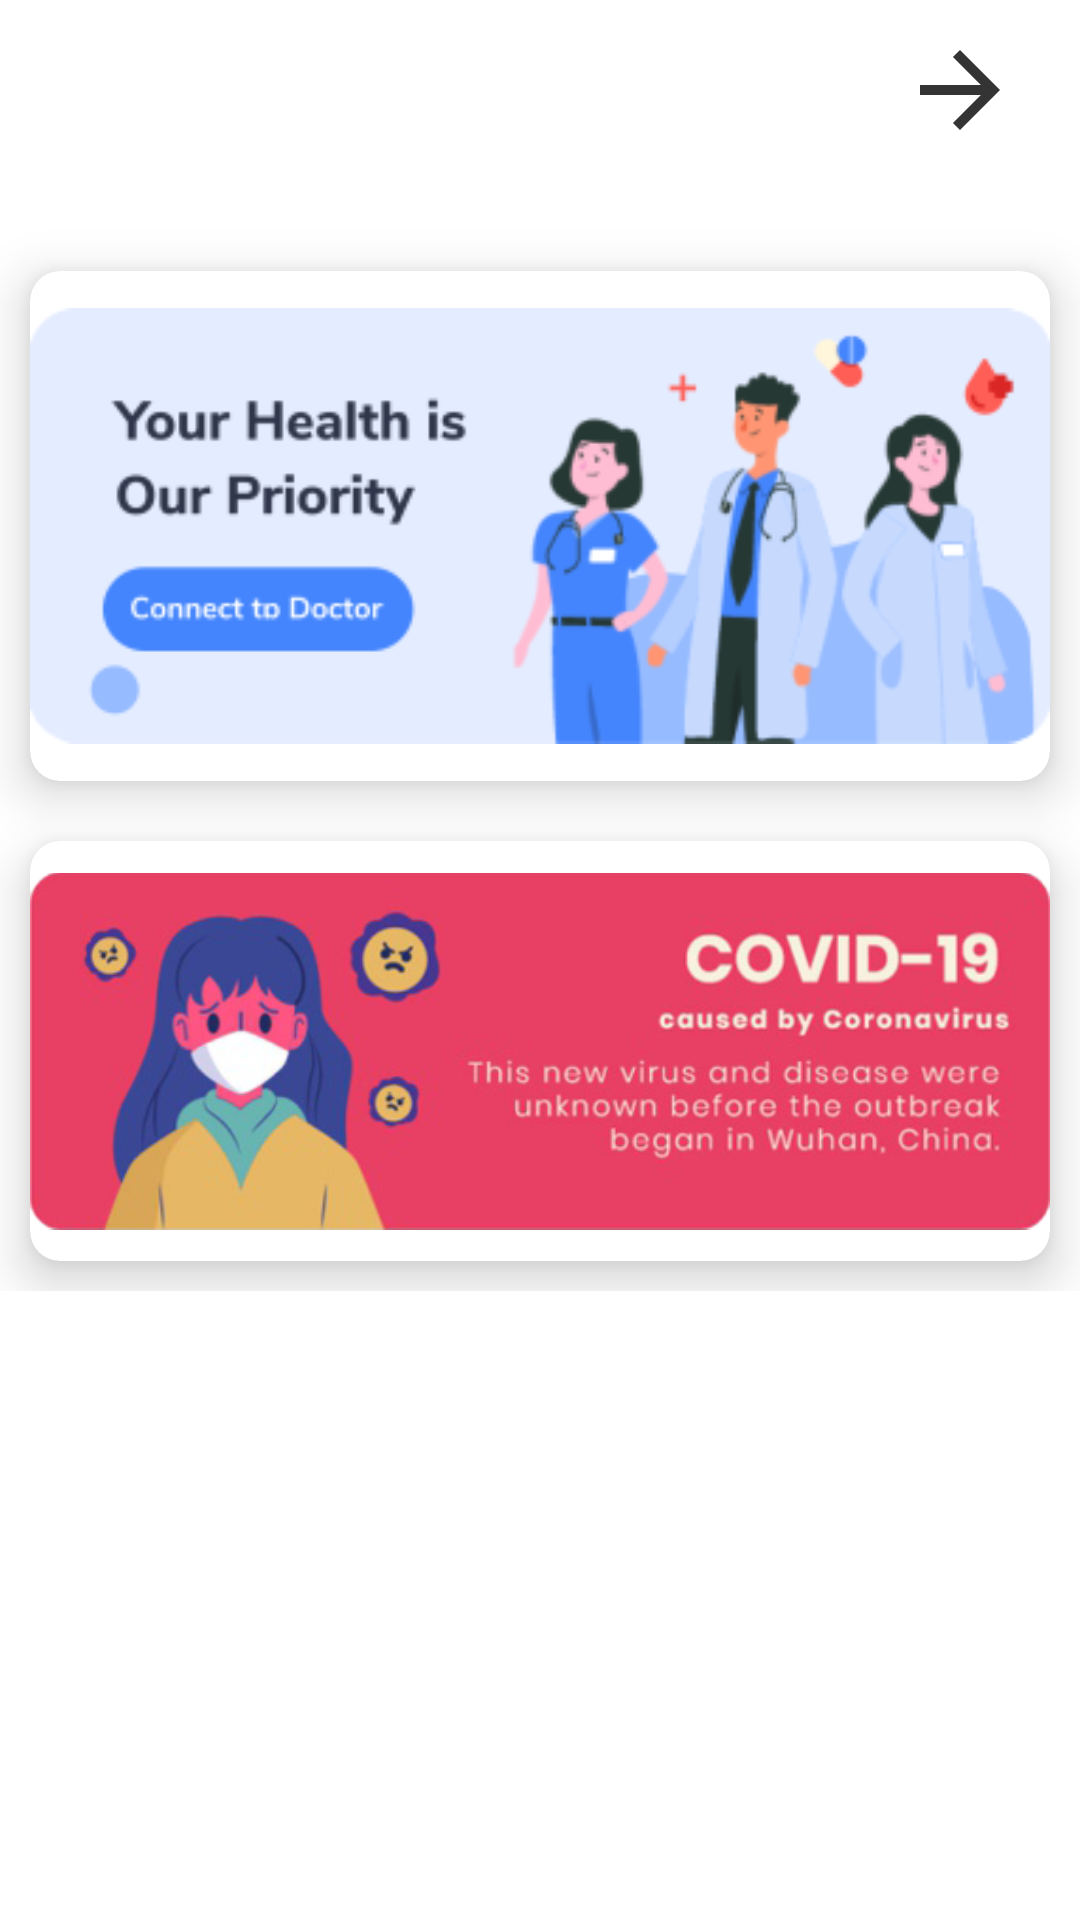

Produce the Android XML layout that renders to this screen, including the resource entries it uses.
<!-- AndroidManifest.xml: application theme Theme.Vacxinity -->
<!-- res/layout/vertical_layout.xml -->
<?xml version="1.0" encoding="utf-8"?>

<ScrollView
    android:layout_width="match_parent"
    android:layout_height="wrap_content"
    xmlns:android="http://schemas.android.com/apk/res/android"
    xmlns:app="http://schemas.android.com/apk/res-auto"
    xmlns:tools="http://schemas.android.com/tools">
    <LinearLayout
        android:layout_width="match_parent"
        android:layout_height="wrap_content"
        android:orientation="vertical">


        <RelativeLayout
            android:layout_width="match_parent"
            android:layout_height="wrap_content"
            android:layout_margin="10dp"
            tools:ignore="UselessParent"
            android:id="@+id/topicRelativeLayout">

            <TextView
                android:id="@+id/topicName"
                android:layout_width="wrap_content"
                android:layout_height="wrap_content"
                android:textSize="30sp"
                tools:text="Saif Ali"
                android:fontFamily="sans-serif"
                android:textAllCaps="false"
                android:textStyle="bold"
                android:layout_marginStart="10dp"
                tools:ignore="RelativeOverlap" />

            <ImageButton
                android:id="@+id/topicExpandButton"
                android:layout_width="40dp"
                android:layout_height="40dp"
                android:background="@drawable/ic_forward_arrow"
                android:layout_alignParentEnd="true"
                tools:ignore="RelativeOverlap"
                android:layout_marginEnd="10dp"
                android:contentDescription="@string/image" />

        </RelativeLayout>

        <androidx.recyclerview.widget.RecyclerView
            android:id="@+id/horizontalRecyclerView"
            android:layout_margin="10dp"
            android:layout_width="match_parent"
            android:layout_height="wrap_content"
            app:layoutManager="androidx.recyclerview.widget.LinearLayoutManager"
            android:orientation="horizontal"
            tools:listitem="@layout/horizontal_layout"/>

        <androidx.cardview.widget.CardView
            android:id="@+id/Card1"
            android:layout_width="match_parent"
            android:layout_margin="10dp"
            android:padding="10dp"
            app:cardElevation="10dp"
            app:cardCornerRadius="10dp"
            android:layout_height="170dp">

            <ImageView
                android:layout_width="match_parent"
                android:layout_height="match_parent"
                android:src="@drawable/cardx1"/>

        </androidx.cardview.widget.CardView>

        <androidx.cardview.widget.CardView
            android:id="@+id/Card2"
            android:layout_width="match_parent"
            android:layout_margin="10dp"
            android:padding="10dp"
            app:cardElevation="10dp"
            app:cardCornerRadius="10dp"
            android:layout_height="140dp">

            <ImageView
                android:layout_width="match_parent"
                android:layout_height="match_parent"
                android:src="@drawable/cardx2"/>
        </androidx.cardview.widget.CardView>

    </LinearLayout>

</ScrollView>
<!-- res/layout/horizontal_layout.xml (included above) -->
<?xml version="1.0" encoding="utf-8"?>


<LinearLayout
    xmlns:android="http://schemas.android.com/apk/res/android"
    xmlns:app="http://schemas.android.com/apk/res-auto"
    xmlns:tools="http://schemas.android.com/tools"
    android:layout_width="200dp"
    android:layout_height="wrap_content"
    android:orientation="vertical">
    <androidx.cardview.widget.CardView
        android:layout_width="wrap_content"
        android:layout_height="wrap_content"
        app:cardElevation="20dp"
        app:cardCornerRadius="10dp"
        android:layout_margin="5dp"
        >

        <ImageView
            android:id="@+id/contentImage"
            android:layout_width="190dp"
            android:layout_height="190dp"
            tools:src="@mipmap/ic_launcher"
            android:scaleType="centerCrop"
            android:contentDescription="@string/image" />

    </androidx.cardview.widget.CardView>

    <TextView
        android:id="@+id/contentText"
        android:layout_width="match_parent"
        android:layout_height="wrap_content"
        android:textAllCaps="false"
        android:textSize="18sp"
        android:layout_margin="5dp"
        android:gravity="center"
        tools:text="Hi, I am Saif Ali"
        />
</LinearLayout>
<!-- resources referenced by this layout -->
<resources>
  <!-- drawable cardx1: png bitmap (drawable, 27863 bytes) -->
  <!-- drawable cardx2: png bitmap (drawable, 97310 bytes) -->
  <!-- drawable ic_forward_arrow (drawable) -->
  <vector android:height="24dp" android:tint="#343434"
      android:viewportHeight="24" android:viewportWidth="24"
      android:width="24dp" xmlns:android="http://schemas.android.com/apk/res/android">
      <path android:fillColor="@android:color/white" android:pathData="M12,4l-1.41,1.41L16.17,11H4v2h12.17l-5.58,5.59L12,20l8,-8z"/>
  </vector>
  <string name="image">Image</string>
  <style name="Theme.Vacxinity" parent="Theme.MaterialComponents.DayNight.NoActionBar">
          
          <item name="colorPrimary">@color/purple_500</item>
          <item name="colorPrimaryVariant">@color/purple_700</item>
          <item name="colorOnPrimary">@color/white</item>
          
          <item name="colorSecondary">@color/teal_200</item>
          <item name="colorSecondaryVariant">@color/teal_700</item>
          <item name="colorOnSecondary">@color/black</item>
          
          <item name="android:statusBarColor" tools:targetApi="l">?attr/colorPrimaryVariant</item>
          <item name="android:windowAnimationStyle">@style/CustomAnimation</item>
      </style>
  <style name="CustomAnimation" parent="@android:style/Animation.Activity">
          <item name="android:activityOpenEnterAnimation">@anim/slide_in_right</item>
          <item name="android:activityOpenExitAnimation">@anim/slide_out_left</item>
          <item name="android:activityCloseEnterAnimation">@anim/slide_in_left</item>
          <item name="android:activityCloseExitAnimation">@anim/slide_out_right</item>
      </style>
  <!-- not gathered from this repository: default colours our renderer supplied (Android Studio template values) -->
  <color name="purple_500">#FF6200EE</color>
  <color name="purple_700">#FF3700B3</color>
  <color name="teal_200">#FF03DAC5</color>
  <color name="teal_700">#FF018786</color>
  <color name="black">#FF000000</color>
  <color name="white">#FFFFFFFF</color>
</resources>
